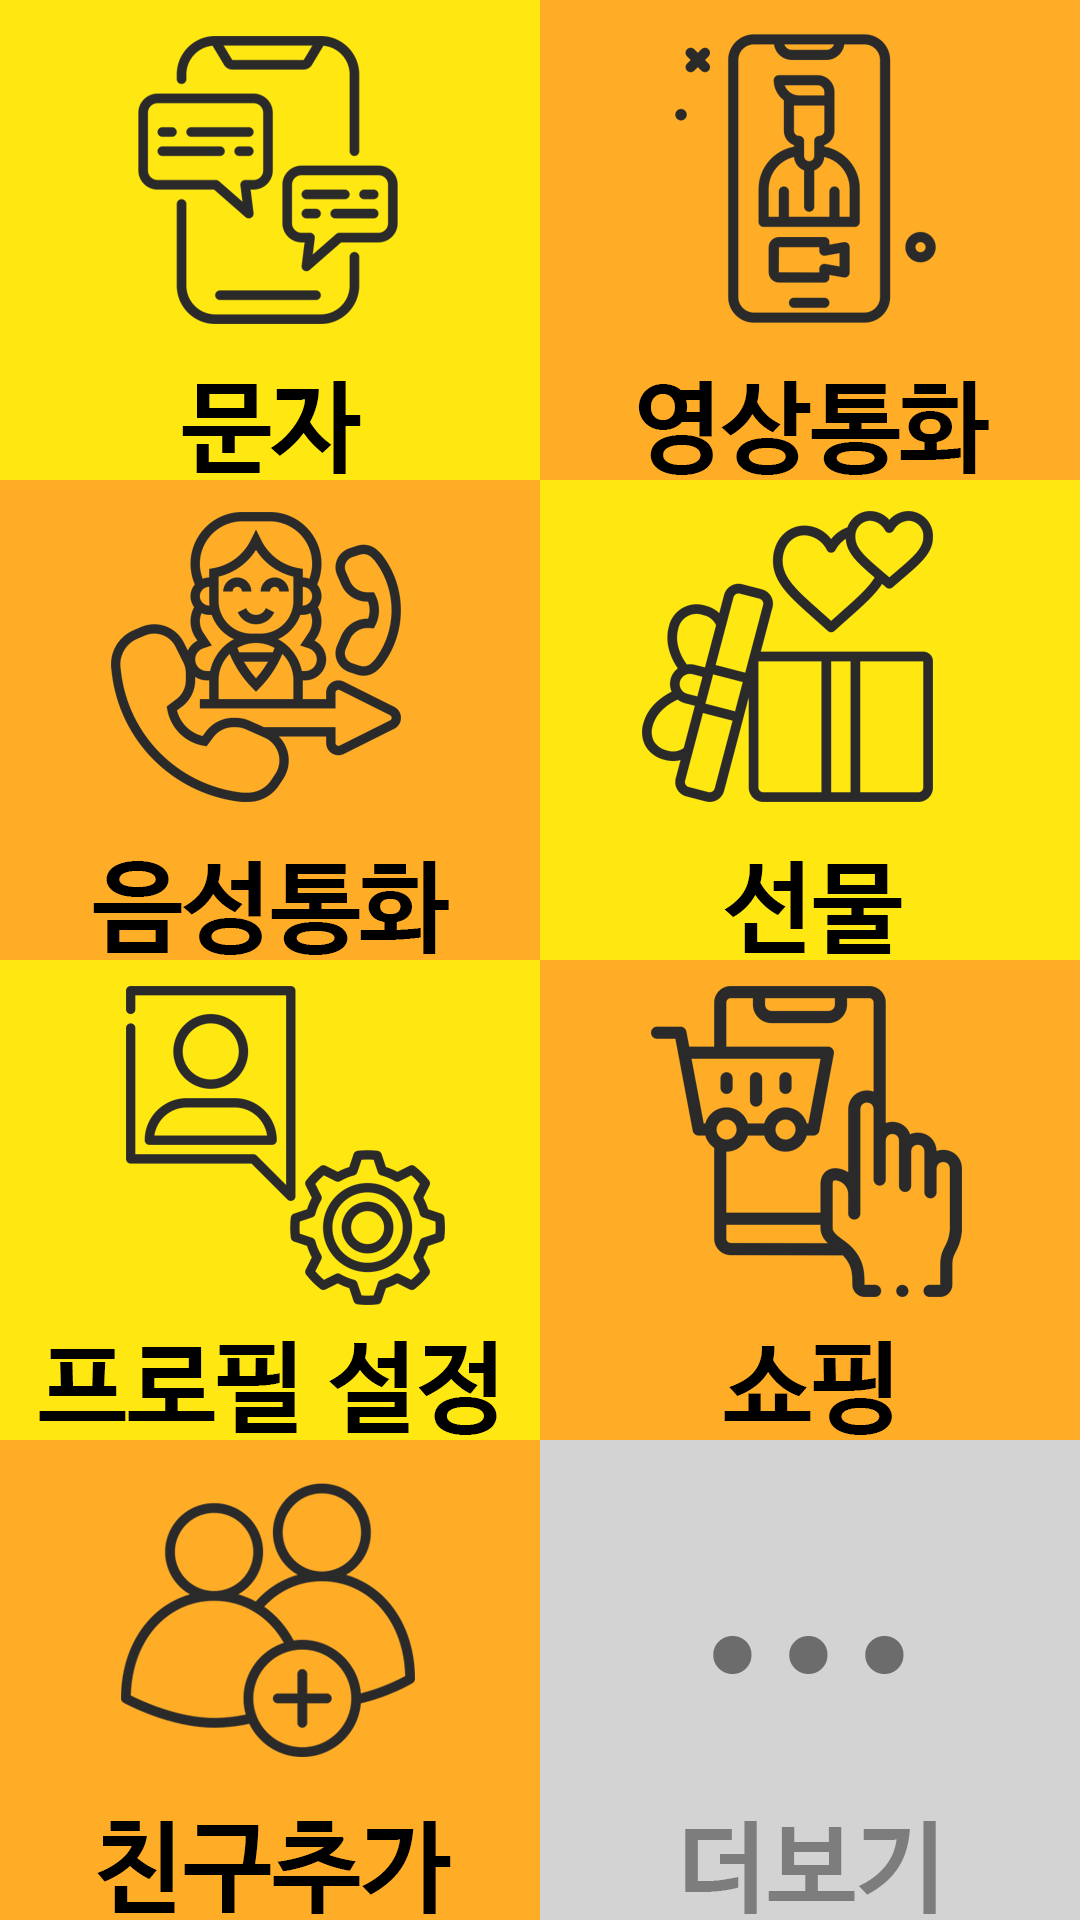

Reconstruct the res/layout file that produces this screen, plus the resources it refers to.
<!-- AndroidManifest.xml: application theme Theme.Test1 -->
<!-- res/layout/activity_kakao_functions.xml -->
<?xml version="1.0" encoding="utf-8"?>
<GridLayout
    xmlns:android="http://schemas.android.com/apk/res/android"
    xmlns:tools="http://schemas.android.com/tools"
    android:layout_width="match_parent"
    android:layout_height="match_parent"
    android:columnCount="2"
    android:rowCount="4"
    android:background="@android:color/transparent">

    
    <ImageButton
        android:id="@+id/btnKakaoFunction1"
        android:layout_width="0dp"
        android:layout_height="0dp"
        android:layout_columnWeight="1"
        android:layout_rowWeight="1"
        android:scaleType="centerCrop"
        android:contentDescription="@string/description_btn"
        android:background="@android:color/transparent"
        android:src="@drawable/kakao_bt_01"/>

    <ImageButton
        android:id="@+id/btnKakaoFunction2"
        android:layout_width="0dp"
        android:layout_height="0dp"
        android:layout_columnWeight="1"
        android:layout_rowWeight="1"
        android:scaleType="centerCrop"
        android:contentDescription="@string/description_btn"
        android:background="@android:color/transparent"
        android:src="@drawable/kakao_bt_02" />

    <ImageButton
        android:id="@+id/btnKakaoFunction3"
        android:layout_width="0dp"
        android:layout_height="0dp"
        android:layout_columnWeight="1"
        android:layout_rowWeight="1"
        android:scaleType="centerCrop"
        android:contentDescription="@string/description_btn"
        android:background="@android:color/transparent"
        android:src="@drawable/kakao_bt_03" />

    <ImageButton
        android:id="@+id/btnKakaoFunction4"
        android:layout_width="0dp"
        android:layout_height="0dp"
        android:layout_columnWeight="1"
        android:layout_rowWeight="1"
        android:scaleType="centerCrop"
        android:contentDescription="@string/description_btn"
        android:background="@android:color/transparent"
        android:src="@drawable/kakao_bt_04"/>

    <ImageButton
        android:id="@+id/btnKakaoFunction5"
        android:layout_width="0dp"
        android:layout_height="0dp"
        android:layout_columnWeight="1"
        android:layout_rowWeight="1"
        android:scaleType="centerCrop"
        android:contentDescription="@string/description_btn"
        android:background="@android:color/transparent"
        android:src="@drawable/kakao_bt_05" />

    <ImageButton
        android:id="@+id/btnKakaoFunction6"
        android:layout_width="0dp"
        android:layout_height="0dp"
        android:layout_columnWeight="1"
        android:layout_rowWeight="1"
        android:scaleType="centerCrop"
        android:contentDescription="@string/description_btn"
        android:background="@android:color/transparent"
        android:src="@drawable/kakao_bt_06"/>

    <ImageButton
        android:id="@+id/btnKakaoFunction7"
        android:layout_width="0dp"
        android:layout_height="0dp"
        android:layout_columnWeight="1"
        android:layout_rowWeight="1"
        android:scaleType="centerCrop"
        android:contentDescription="@string/description_btn"
        android:background="@android:color/transparent"
        android:src="@drawable/kakao_bt_07"/>

    <ImageButton
        android:id="@+id/btnKakaoFunction8"
        android:layout_width="0dp"
        android:layout_height="0dp"
        android:layout_columnWeight="1"
        android:layout_rowWeight="1"
        android:scaleType="centerCrop"
        android:contentDescription="@string/description_btn"
        android:background="@android:color/transparent"
        android:src="@drawable/kakao_bt_08" />

</GridLayout>
<!-- resources referenced by this layout -->
<resources>
  <!-- drawable kakao_bt_01: png bitmap (drawable, 25426 bytes) -->
  <!-- drawable kakao_bt_02: png bitmap (drawable, 26929 bytes) -->
  <!-- drawable kakao_bt_03: png bitmap (drawable, 43883 bytes) -->
  <!-- drawable kakao_bt_04: png bitmap (drawable, 31323 bytes) -->
  <!-- drawable kakao_bt_05: png bitmap (drawable, 34753 bytes) -->
  <!-- drawable kakao_bt_06: png bitmap (drawable, 26150 bytes) -->
  <!-- drawable kakao_bt_07: png bitmap (drawable, 37157 bytes) -->
  <!-- drawable kakao_bt_08: png bitmap (drawable, 8493 bytes) -->
  <string name="description_btn">button</string>
  <style name="Theme.Test1" parent="Theme.MaterialComponents.DayNight.DarkActionBar">
          
          <item name="colorPrimary">@color/blue_500</item>
          <item name="colorPrimaryVariant">@color/blue_500</item>
          <item name="colorOnPrimary">@color/white</item>
          
          <item name="colorSecondary">@color/teal_200</item>
          <item name="colorSecondaryVariant">@color/teal_700</item>
          <item name="colorOnSecondary">@color/black</item>
          
          <item name="android:statusBarColor">?attr/colorPrimaryVariant</item>
          
      </style>
  <color name="blue_500">#FF0287F1</color>
  <color name="white">#FFFFFFFF</color>
  <color name="teal_200">#FF03DAC5</color>
  <color name="teal_700">#FF018786</color>
  <color name="black">#FF000000</color>
</resources>
